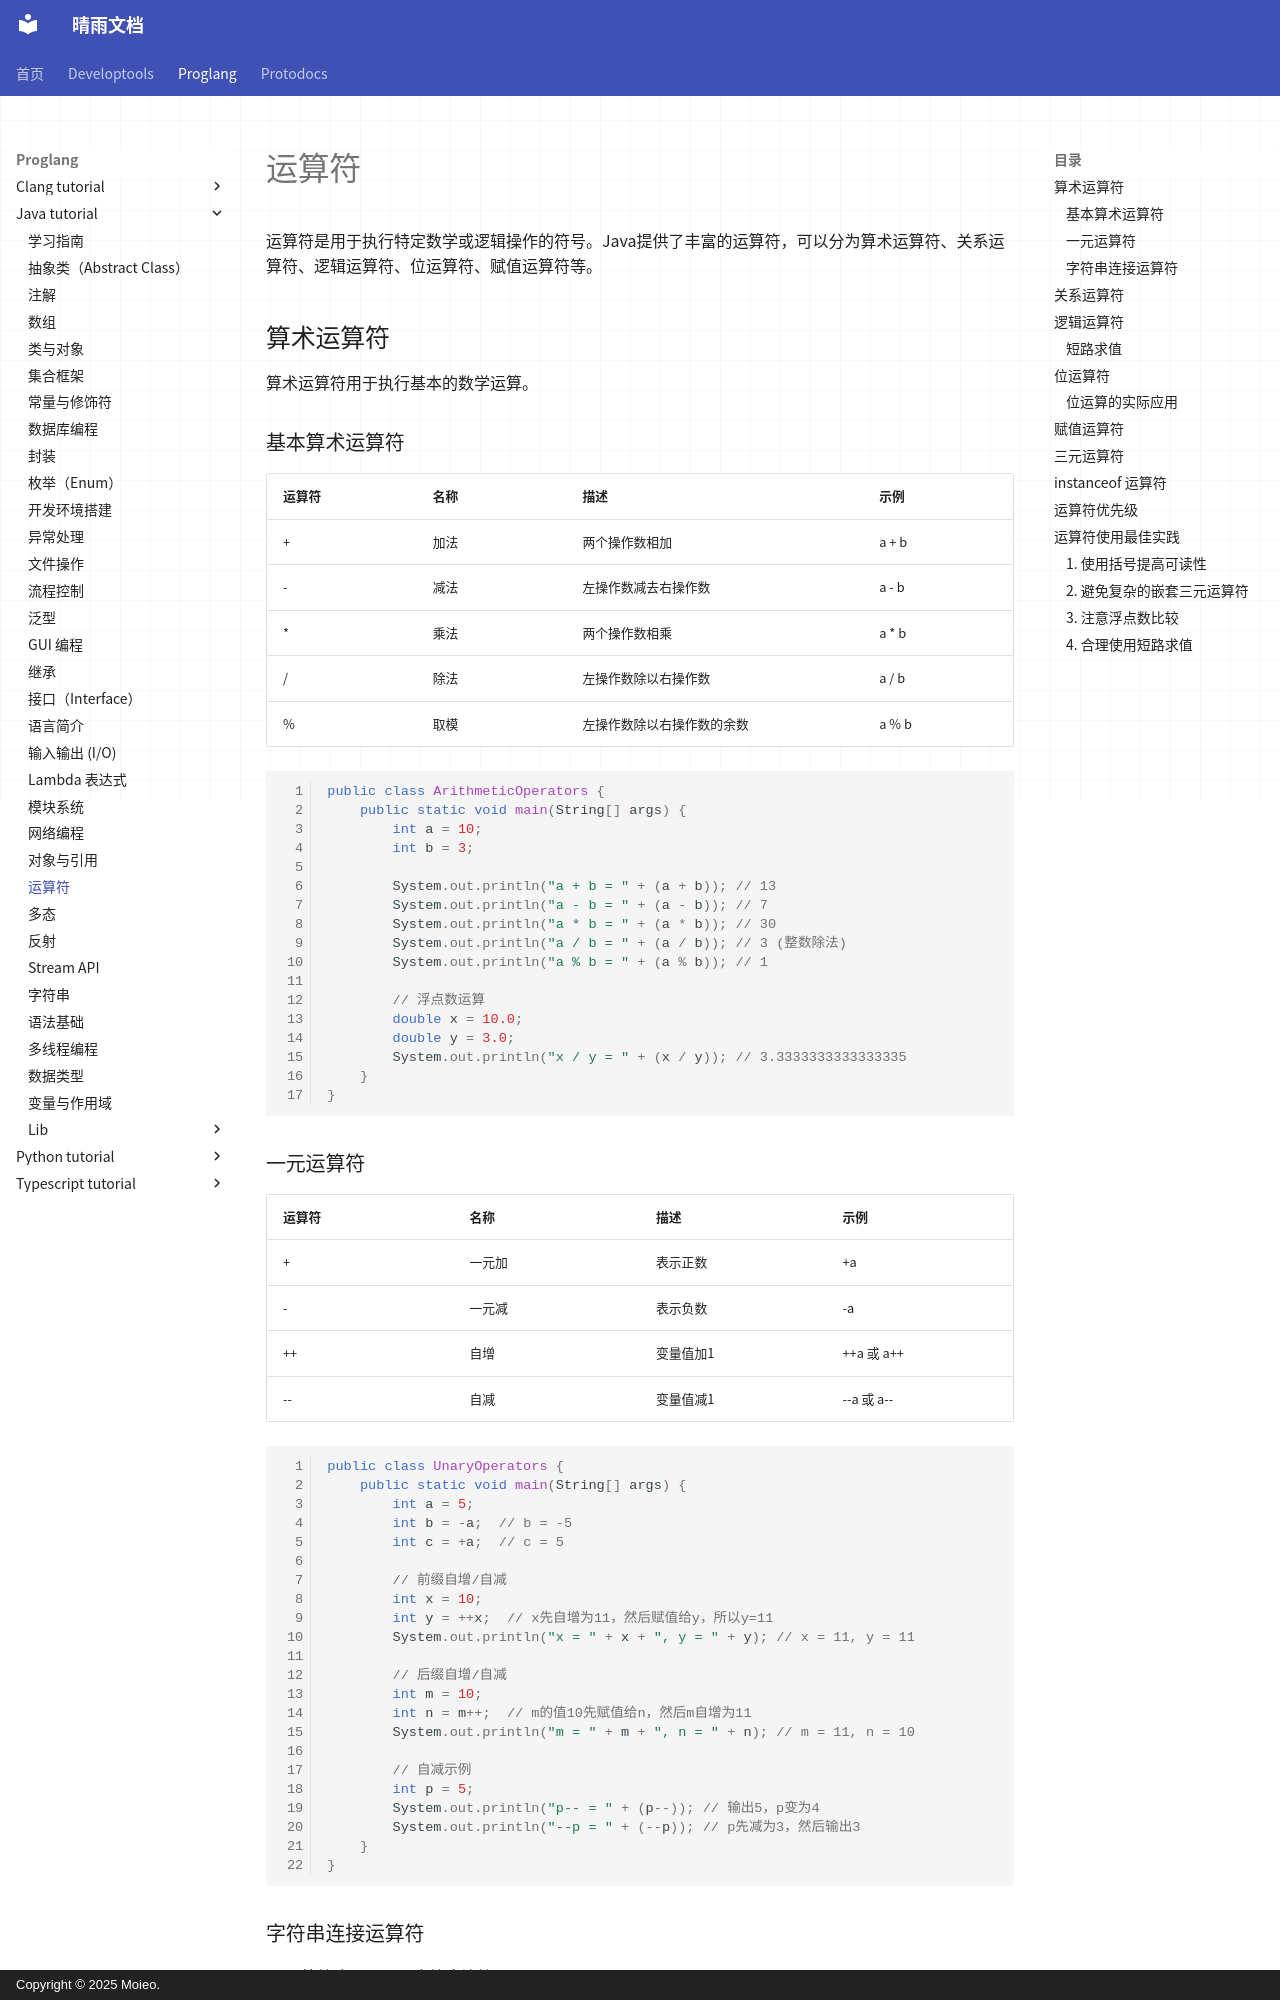

repository: moieo/qingyu-documents · page: proglang/java-tutorial/operator/index.html · generator: mkdocs · copyright: Copyright © 2025 Moieo.

# 运算符

运算符是用于执行特定数学或逻辑操作的符号。Java提供了丰富的运算符，可以分为算术运算符、关系运算符、逻辑运算符、位运算符、赋值运算符等。

## 算术运算符

算术运算符用于执行基本的数学运算。

### 基本算术运算符

| 运算符 | 名称 | 描述 | 示例 |
|--------|------|------|------|
| + | 加法 | 两个操作数相加 | a + b |
| - | 减法 | 左操作数减去右操作数 | a - b |
| * | 乘法 | 两个操作数相乘 | a * b |
| / | 除法 | 左操作数除以右操作数 | a / b |
| % | 取模 | 左操作数除以右操作数的余数 | a % b |

```java
public class ArithmeticOperators {
    public static void main(String[] args) {
        int a = 10;
        int b = 3;
        
        System.out.println("a + b = " + (a + b)); // 13
        System.out.println("a - b = " + (a - b)); // 7
        System.out.println("a * b = " + (a * b)); // 30
        System.out.println("a / b = " + (a / b)); // 3 (整数除法)
        System.out.println("a % b = " + (a % b)); // 1
        
        // 浮点数运算
        double x = 10.0;
        double y = 3.0;
        System.out.println("x / y = " + (x / y)); // 3.3333333333333335
    }
}
```

### 一元运算符

| 运算符 | 名称 | 描述 | 示例 |
|--------|------|------|------|
| + | 一元加 | 表示正数 | +a |
| - | 一元减 | 表示负数 | -a |
| ++ | 自增 | 变量值加1 | ++a 或 a++ |
| -- | 自减 | 变量值减1 | --a 或 a-- |

```java
public class UnaryOperators {
    public static void main(String[] args) {
        int a = 5;
        int b = -a;  // b = -5
        int c = +a;  // c = 5
        
        // 前缀自增/自减
        int x = 10;
        int y = ++x;  // x先自增为11，然后赋值给y，所以y=11
        System.out.println("x = " + x + ", y = " + y); // x = 11, y = 11
        
        // 后缀自增/自减
        int m = 10;
        int n = m++;  // m的值10先赋值给n，然后m自增为11
        System.out.println("m = " + m + ", n = " + n); // m = 11, n = 10
        
        // 自减示例
        int p = 5;
        System.out.println("p-- = " + (p--)); // 输出5，p变为4
        System.out.println("--p = " + (--p)); // p先减为3，然后输出3
    }
}
```
